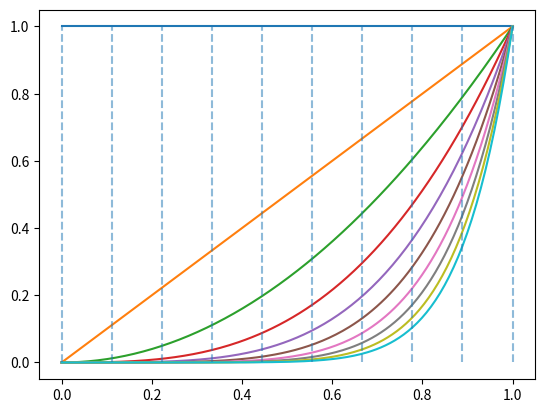

Generate this figure with matplotlib:
#!/usr/bin/env python
# coding: utf-8

# # Monomial interpolation

# In[1]:


import numpy as np
import numpy.linalg as la
import matplotlib.pyplot as pt


# In[2]:


x = np.linspace(0, 1, 200)


# Now plot the monomial basis on the interval [0,1] up to $x^9$.

# In[3]:


n = 10

for i in range(n):
    pt.plot(x, x**i)
    
pt.vlines(np.linspace(0, 1, n), 0, 1, alpha=0.5, linestyle="--")


# * How do the entries of the Vandermonde matrix relate to this plot?

# ------------------
# * Guess the condition number of the Vandermonde matrix for $n=5,10,20$:

# In[5]:


n = 10

V = np.array([np.linspace(0, 1, n)**i for i in range(n)]).T
la.cond(V)


# In[ ]:




